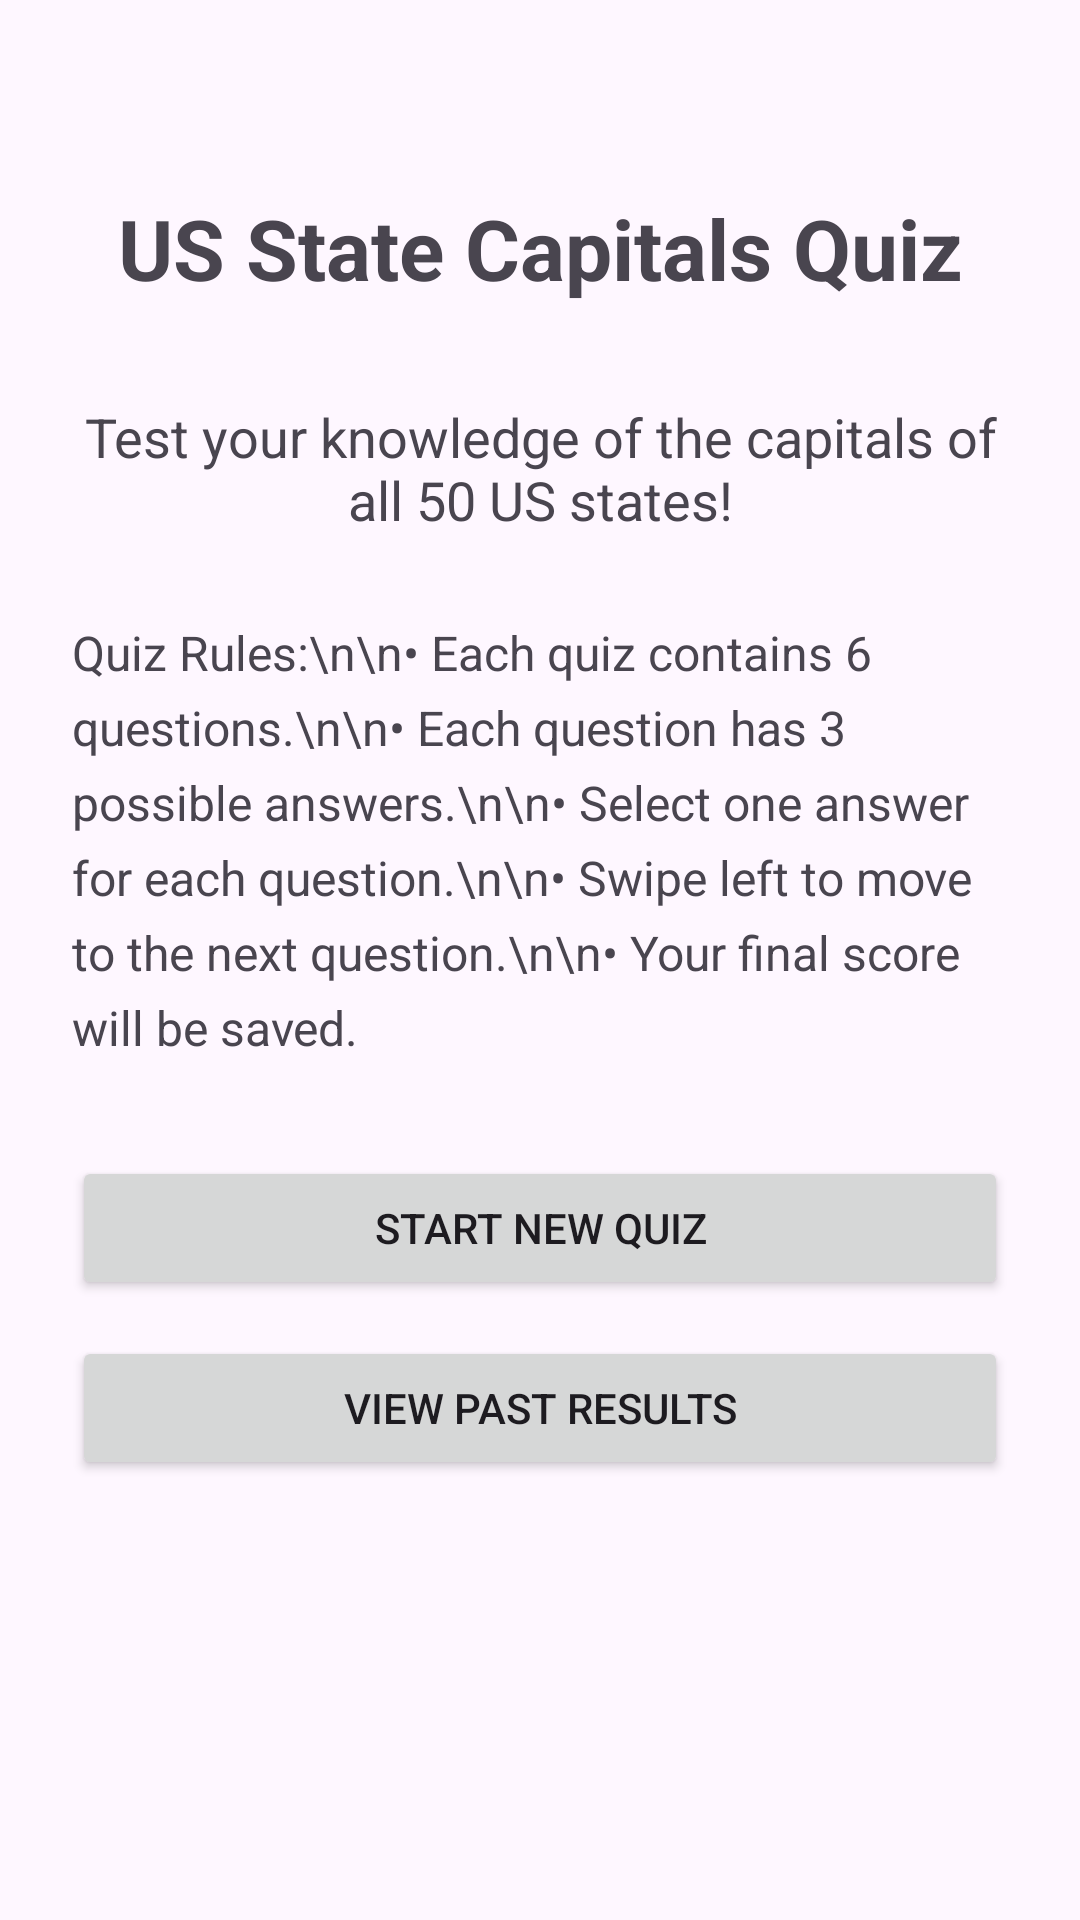

Produce the Android XML layout that renders to this screen, including the resource entries it uses.
<!-- AndroidManifest.xml: application theme Theme.CapitalsQuiz -->
<!-- res/layout/fragment_home.xml -->
<?xml version="1.0" encoding="utf-8"?>
<androidx.constraintlayout.widget.ConstraintLayout
    xmlns:android="http://schemas.android.com/apk/res/android"
    xmlns:app="http://schemas.android.com/apk/res-auto"
    android:layout_width="match_parent"
    android:layout_height="match_parent"
    android:padding="24dp">

    <TextView
        android:id="@+id/tv_app_title"
        android:layout_width="0dp"
        android:layout_height="wrap_content"
        android:text="US State Capitals Quiz"
        android:textSize="28sp"
        android:textStyle="bold"
        android:gravity="center"
        android:layout_marginTop="40dp"
        app:layout_constraintTop_toTopOf="parent"
        app:layout_constraintStart_toStartOf="parent"
        app:layout_constraintEnd_toEndOf="parent" />

    <TextView
        android:id="@+id/tv_quiz_description"
        android:layout_width="0dp"
        android:layout_height="wrap_content"
        android:text="Test your knowledge of the capitals of all 50 US states!"
        android:textSize="18sp"
        android:gravity="center"
        android:layout_marginTop="32dp"
        app:layout_constraintTop_toBottomOf="@id/tv_app_title"
        app:layout_constraintStart_toStartOf="parent"
        app:layout_constraintEnd_toEndOf="parent" />

    <TextView
        android:id="@+id/tv_quiz_rules"
        android:layout_width="0dp"
        android:layout_height="wrap_content"
        android:text="Quiz Rules:\n\n• Each quiz contains 6 questions.\n\n• Each question has 3 possible answers.\n\n• Select one answer for each question.\n\n• Swipe left to move to the next question.\n\n• Your final score will be saved."
        android:textSize="16sp"
        android:lineSpacingExtra="6dp"
        android:layout_marginTop="28dp"
        app:layout_constraintTop_toBottomOf="@id/tv_quiz_description"
        app:layout_constraintStart_toStartOf="parent"
        app:layout_constraintEnd_toEndOf="parent" />

    <Button
        android:id="@+id/btn_start_quiz"
        android:layout_width="0dp"
        android:layout_height="wrap_content"
        android:text="Start New Quiz"
        android:layout_marginTop="32dp"
        app:layout_constraintTop_toBottomOf="@id/tv_quiz_rules"
        app:layout_constraintStart_toStartOf="parent"
        app:layout_constraintEnd_toEndOf="parent" />

    <Button
        android:id="@+id/btn_past_results"
        android:layout_width="0dp"
        android:layout_height="wrap_content"
        android:text="View Past Results"
        android:layout_marginTop="12dp"
        app:layout_constraintTop_toBottomOf="@id/btn_start_quiz"
        app:layout_constraintStart_toStartOf="parent"
        app:layout_constraintEnd_toEndOf="parent" />

</androidx.constraintlayout.widget.ConstraintLayout>
<!-- resources referenced by this layout -->
<resources>
  <style name="Theme.CapitalsQuiz" parent="Base.Theme.CapitalsQuiz" />
  <style name="Base.Theme.CapitalsQuiz" parent="Theme.Material3.DayNight.NoActionBar">
          
          
      </style>
</resources>
